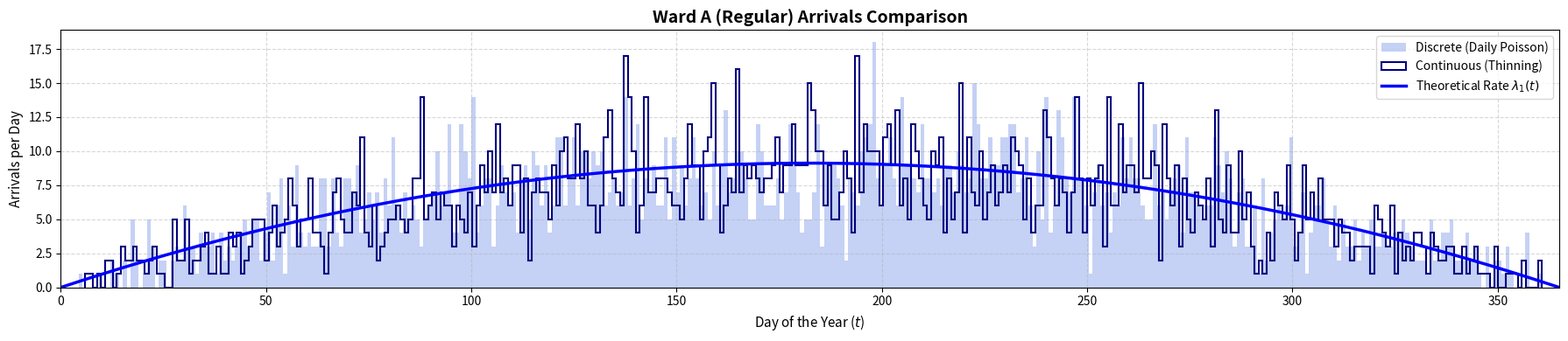
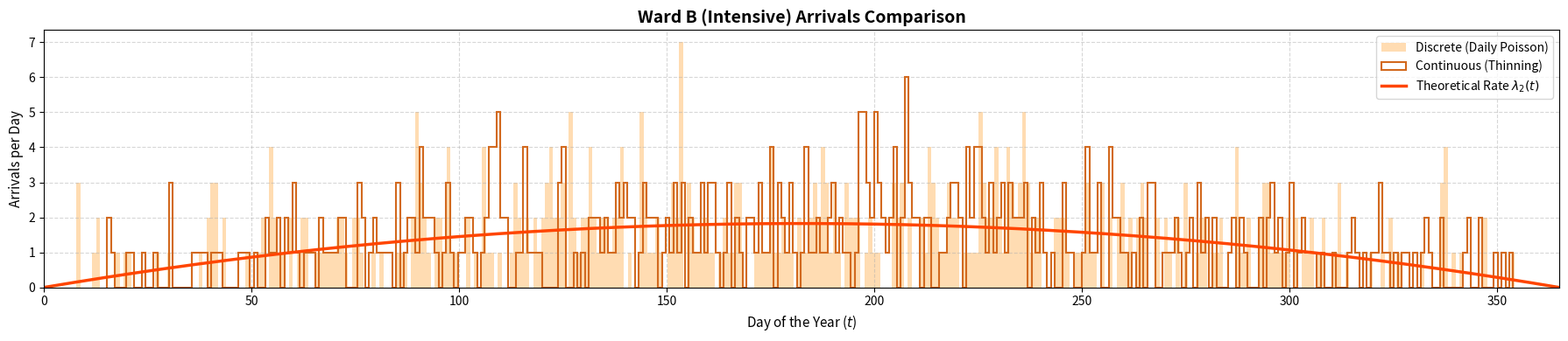
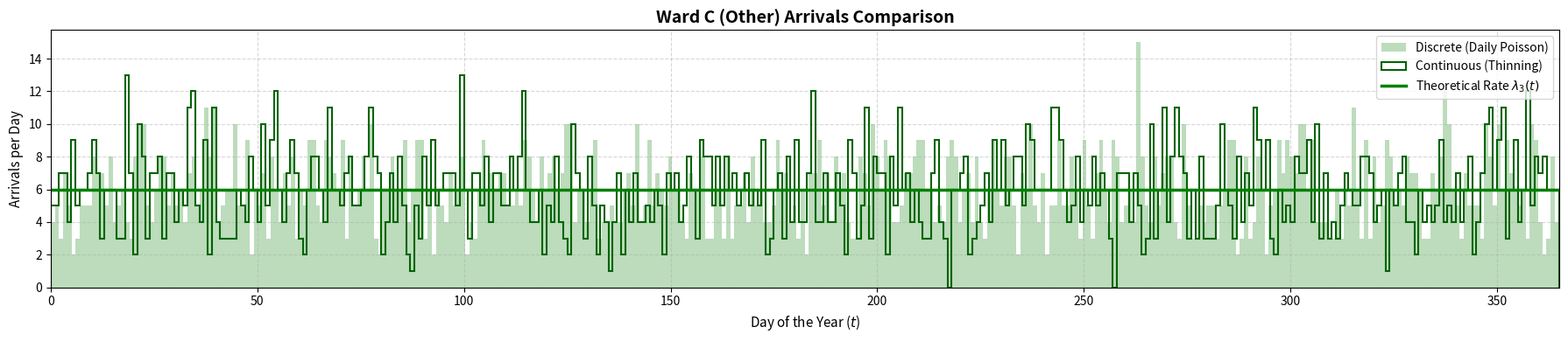
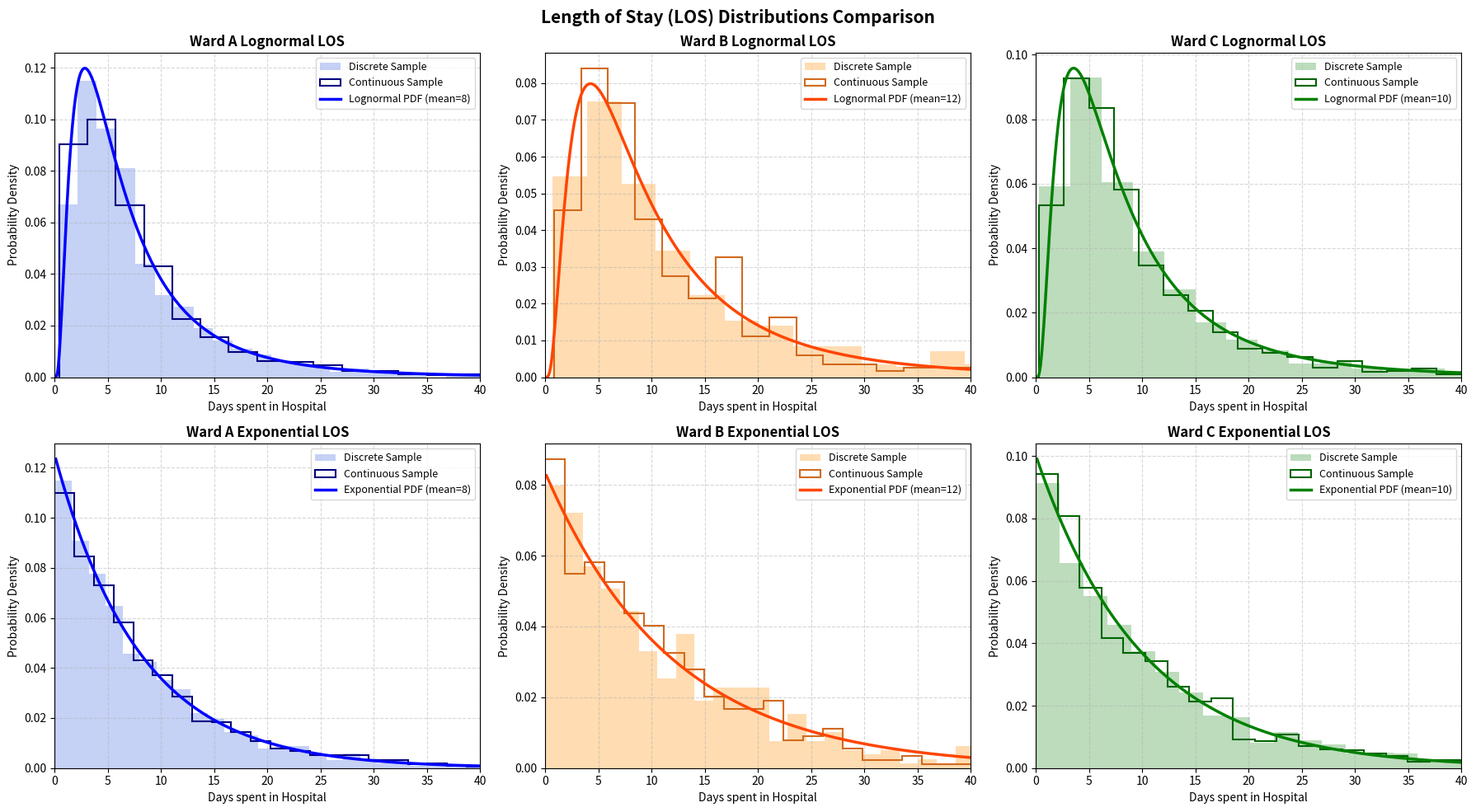

Python code for these plots, in order: (Note: this script raises an exception after producing the figures.)
import matplotlib.pyplot as plt

import numpy as np

def generate_arrivals(max_time=365, exponential=False):
    """
    Pre-generates all arrivals and lengths of stay (LOS) for a single year.
    Returns a list of sorted tuples: (arrival_time, patient_type, length_of_stay)
    """
    arrivals = []
    
    # Ward A (Regular): lambda_1(t) = -(1/3650)t^2 + (1/10)t
    t = 0
    max_lambda_A = 9.125 
    while True:
        t -= (1 / max_lambda_A) * np.log(np.random.rand())
        if t > max_time: break
        lambda_t = -(1/3650) * t**2 + 0.1 * t
        if np.random.rand() <= (lambda_t / max_lambda_A):
            sigma = np.sqrt(np.log(2))
            if exponential:
                los = np.random.exponential(scale=8)
            else:
                los = np.random.lognormal(mean=np.log(4*np.sqrt(2)), sigma=sigma)
            arrivals.append((t, 'A', los))

    # Ward B (Intensive): lambda_2(t) = 0.2 * lambda_1(t)
    t = 0
    max_lambda_B = 1.825 
    while True:
        t -= (1 / max_lambda_B) * np.log(np.random.rand())
        if t > max_time: break
        lambda_t = 0.2 * (-(1/3650) * t**2 + 0.1 * t)
        if np.random.rand() <= (lambda_t / max_lambda_B):
            sigma = np.sqrt(np.log(2))
            if exponential:
                los = np.random.exponential(scale=12)
            else:
                los = np.random.lognormal(mean=np.log(6*np.sqrt(2)), sigma=sigma)
            arrivals.append((t, 'B', los))

    # Ward C (Other): Homogeneous Poisson Process, lambda_3 = 6
    t = 0
    lambda_C = 6
    while True:
        t -= (1 / lambda_C) * np.log(np.random.rand())
        if t > max_time: break
        sigma = np.sqrt(np.log(2))
        if exponential:
            los = np.random.exponential(scale=10)
        else:
            los = np.random.lognormal(mean=np.log(5*np.sqrt(2)), sigma=sigma)
        arrivals.append((t, 'C', los))

    # Sort all arrivals chronologically
    arrivals.sort(key=lambda x: x[0])
    return arrivals

n_replications = 5
replications_data_cont_lognormal = []
replications_data_cont_exponential = []

for i in range(n_replications):
    # Set a unique seed per replication to make them reproducible
    np.random.seed(42 + i)
    replications_data_cont_lognormal.append(generate_arrivals(max_time=365))
    replications_data_cont_exponential.append(generate_arrivals(max_time=365, exponential=True))

print(f"Pre-generated arrivals and stays for {n_replications} replications.")

import numpy as np

def generate_arrivals_discrete(max_time=365, exponential=False):
    """
    Generates arrivals day-by-day using Poisson distributions.
    Returns a list of sorted tuples: (arrival_time, patient_type, length_of_stay)
    """
    arrivals = []
    sigma = np.sqrt(np.log(2))
    
    for d in range(max_time+1):
        # We evaluate the rate at the midpoint of the day (d + 0.5)
        t_mid = d + 0.5
        
        # --- 1. Ward A (Regular) ---
        # Calculate rate, ensuring it doesn't go negative
        lambda_A = max(0, -(1/3650) * (t_mid**2) + 0.1 * t_mid)
        # Sample the number of arrivals for this day
        n_A = np.random.poisson(lambda_A)
        
        for _ in range(n_A):
            # Distribute the arrival time uniformly within day [d, d+1]
            arrival_time = d + np.random.rand()
            if exponential:
                los = np.random.exponential(scale=8)
            else:
                los = np.random.lognormal(mean=np.log(4*np.sqrt(2)), sigma=sigma)
            arrivals.append((arrival_time, 'A', los))
            
        # --- 2. Ward B (Intensive) ---
        lambda_B = 0.2 * lambda_A
        n_B = np.random.poisson(lambda_B)
        for _ in range(n_B):
            arrival_time = d + np.random.rand()
            if exponential:
                los = np.random.exponential(scale=12)
            else:
                los = np.random.lognormal(mean=np.log(6*np.sqrt(2)), sigma=sigma)
            arrivals.append((arrival_time, 'B', los))
            
        # --- 3. Ward C (Other) ---
        lambda_C = 6.0
        n_C = np.random.poisson(lambda_C)
        for _ in range(n_C):
            arrival_time = d + np.random.rand()
            if exponential:
                los = np.random.exponential(scale=10)
            else:
                los = np.random.lognormal(mean=np.log(5*np.sqrt(2)), sigma=sigma)
            arrivals.append((arrival_time, 'C', los))
            
    # Sort all arrivals chronologically so the simulation can process them in order
    arrivals.sort(key=lambda x: x[0])
    return arrivals



n_replications = 5
replications_data_disc_lognormal = []
replications_data_disc_exponential = []

for i in range(n_replications):
    # Set a unique seed per replication to make them reproducible
    np.random.seed(42 + i)
    replications_data_disc_lognormal.append(generate_arrivals_discrete(max_time=365))
    replications_data_disc_exponential.append(generate_arrivals_discrete(max_time=365, exponential=True))

print(f"Pre-generated arrivals and stays for {n_replications} replications.")

import numpy as np
import matplotlib.pyplot as plt
import scipy.stats as stats

# 1. Extract the first replication of all pre-generated datasets
arrivals_cont_log = replications_data_cont_lognormal[0]
arrivals_cont_exp = replications_data_cont_exponential[0]
arrivals_disc_log = replications_data_disc_lognormal[0]
arrivals_disc_exp = replications_data_disc_exponential[0]

# --- Extract Continuous Lognormal Data (for Arrival times) ---
times_cont_A = [t for t, p_type, los in arrivals_cont_log if p_type == 'A']
times_cont_B = [t for t, p_type, los in arrivals_cont_log if p_type == 'B']
times_cont_C = [t for t, p_type, los in arrivals_cont_log if p_type == 'C']

# --- Extract Discrete Lognormal Data (for Arrival times) ---
times_disc_A = [t for t, p_type, los in arrivals_disc_log if p_type == 'A']
times_disc_B = [t for t, p_type, los in arrivals_disc_log if p_type == 'B']
times_disc_C = [t for t, p_type, los in arrivals_disc_log if p_type == 'C']

# --- Extract Lognormal Length of Stay ---
los_cont_log_A = [los for t, p_type, los in arrivals_cont_log if p_type == 'A']
los_cont_log_B = [los for t, p_type, los in arrivals_cont_log if p_type == 'B']
los_cont_log_C = [los for t, p_type, los in arrivals_cont_log if p_type == 'C']

los_disc_log_A = [los for t, p_type, los in arrivals_disc_log if p_type == 'A']
los_disc_log_B = [los for t, p_type, los in arrivals_disc_log if p_type == 'B']
los_disc_log_C = [los for t, p_type, los in arrivals_disc_log if p_type == 'C']

# --- Extract Exponential Length of Stay ---
los_cont_exp_A = [los for t, p_type, los in arrivals_cont_exp if p_type == 'A']
los_cont_exp_B = [los for t, p_type, los in arrivals_cont_exp if p_type == 'B']
los_cont_exp_C = [los for t, p_type, los in arrivals_cont_exp if p_type == 'C']

los_disc_exp_A = [los for t, p_type, los in arrivals_disc_exp if p_type == 'A']
los_disc_exp_B = [los for t, p_type, los in arrivals_disc_exp if p_type == 'B']
los_disc_exp_C = [los for t, p_type, los in arrivals_disc_exp if p_type == 'C']


# 2. Define Theoretical Grids
t_grid = np.linspace(0, 365, 1000)
rate_A_theoretical = -(1/3650) * (t_grid**2) + 0.1 * t_grid
rate_B_theoretical = 0.2 * rate_A_theoretical
rate_C_theoretical = np.ones_like(t_grid) * 6.0

sigma = np.sqrt(np.log(2))
los_grid = np.linspace(0.1, 40, 500)


# =====================================================================
# STANDALONE ARRIVAL PLOTS (Full-Width, 3x wider)
# =====================================================================

# --- Plot 1: Ward A Arrivals ---
plt.figure(figsize=(18, 4.0))
plt.hist(times_disc_A, bins=365, color='royalblue', alpha=0.3, label='Discrete (Daily Poisson)')
plt.hist(times_cont_A, bins=365, histtype='step', color='navy', linewidth=1.5, label='Continuous (Thinning)')
plt.plot(t_grid, rate_A_theoretical, color='blue', linewidth=2.5, label='Theoretical Rate $\lambda_1(t)$')
plt.title('Ward A (Regular) Arrivals Comparison', fontsize=14, fontweight='bold')
plt.xlabel('Day of the Year ($t$)', fontsize=11)
plt.ylabel('Arrivals per Day', fontsize=11)
plt.xlim(0, 365)
plt.grid(True, linestyle='--', alpha=0.5)
plt.legend(fontsize=10, loc='upper right')
plt.tight_layout()
plt.show()

# --- Plot 2: Ward B Arrivals ---
plt.figure(figsize=(18, 4.0))
plt.hist(times_disc_B, bins=365, color='darkorange', alpha=0.3, label='Discrete (Daily Poisson)')
plt.hist(times_cont_B, bins=365, histtype='step', color='chocolate', linewidth=1.5, label='Continuous (Thinning)')
plt.plot(t_grid, rate_B_theoretical, color='orangered', linewidth=2.5, label='Theoretical Rate $\lambda_2(t)$')
plt.title('Ward B (Intensive) Arrivals Comparison', fontsize=14, fontweight='bold')
plt.xlabel('Day of the Year ($t$)', fontsize=11)
plt.ylabel('Arrivals per Day', fontsize=11)
plt.xlim(0, 365)
plt.grid(True, linestyle='--', alpha=0.5)
plt.legend(fontsize=10, loc='upper right')
plt.tight_layout()
plt.show()

# --- Plot 3: Ward C Arrivals ---
plt.figure(figsize=(18, 4.0))
plt.hist(times_disc_C, bins=365, color='forestgreen', alpha=0.3, label='Discrete (Daily Poisson)')
plt.hist(times_cont_C, bins=365, histtype='step', color='darkgreen', linewidth=1.5, label='Continuous (Thinning)')
plt.plot(t_grid, rate_C_theoretical, color='green', linewidth=2.5, label='Theoretical Rate $\lambda_3(t)$')
plt.title('Ward C (Other) Arrivals Comparison', fontsize=14, fontweight='bold')
plt.xlabel('Day of the Year ($t$)', fontsize=11)
plt.ylabel('Arrivals per Day', fontsize=11)
plt.xlim(0, 365)
plt.grid(True, linestyle='--', alpha=0.5)
plt.legend(fontsize=10, loc='upper right')
plt.tight_layout()
plt.show()


# =====================================================================
# SUBPLOTS: LENGTH OF STAY (LOS) COMPARISON (2 Rows x 3 Columns)
# =====================================================================
fig, axes = plt.subplots(2, 3, figsize=(18, 10))
plt.subplots_adjust(hspace=0.35, wspace=0.25)

# ----------------------------------------------
# ROW 1: LOGNORMAL LENGTH OF STAY (From pre-generated lognormal dataset)
# ----------------------------------------------
# --- Subplot 1: Ward A Lognormal ---
pdf_log_A = stats.lognorm.pdf(los_grid, s=sigma, scale=4*np.sqrt(2))
axes[0, 0].hist(los_disc_log_A, bins=40, density=True, color='royalblue', alpha=0.3, label='Discrete Sample')
axes[0, 0].hist(los_cont_log_A, bins=40, density=True, histtype='step', color='navy', linewidth=1.5, label='Continuous Sample')
axes[0, 0].plot(los_grid, pdf_log_A, color='blue', linewidth=2.5, label='Lognormal PDF (mean=8)')
axes[0, 0].set_title('Ward A Lognormal LOS', fontsize=12, fontweight='bold')
axes[0, 0].set_xlabel('Days spent in Hospital', fontsize=10)
axes[0, 0].set_ylabel('Probability Density', fontsize=10)
axes[0, 0].set_xlim(0, 40)
axes[0, 0].grid(True, linestyle='--', alpha=0.5)
axes[0, 0].legend(fontsize=9)

# --- Subplot 2: Ward B Lognormal ---
pdf_log_B = stats.lognorm.pdf(los_grid, s=sigma, scale=6*np.sqrt(2))
axes[0, 1].hist(los_disc_log_B, bins=40, density=True, color='darkorange', alpha=0.3, label='Discrete Sample')
axes[0, 1].hist(los_cont_log_B, bins=40, density=True, histtype='step', color='chocolate', linewidth=1.5, label='Continuous Sample')
axes[0, 1].plot(los_grid, pdf_log_B, color='orangered', linewidth=2.5, label='Lognormal PDF (mean=12)')
axes[0, 1].set_title('Ward B Lognormal LOS', fontsize=12, fontweight='bold')
axes[0, 1].set_xlabel('Days spent in Hospital', fontsize=10)
axes[0, 1].set_ylabel('Probability Density', fontsize=10)
axes[0, 1].set_xlim(0, 40)
axes[0, 1].grid(True, linestyle='--', alpha=0.5)
axes[0, 1].legend(fontsize=9)

# --- Subplot 3: Ward C Lognormal ---
pdf_log_C = stats.lognorm.pdf(los_grid, s=sigma, scale=5*np.sqrt(2))
axes[0, 2].hist(los_disc_log_C, bins=40, density=True, color='forestgreen', alpha=0.3, label='Discrete Sample')
axes[0, 2].hist(los_cont_log_C, bins=40, density=True, histtype='step', color='darkgreen', linewidth=1.5, label='Continuous Sample')
axes[0, 2].plot(los_grid, pdf_log_C, color='green', linewidth=2.5, label='Lognormal PDF (mean=10)')
axes[0, 2].set_title('Ward C Lognormal LOS', fontsize=12, fontweight='bold')
axes[0, 2].set_xlabel('Days spent in Hospital', fontsize=10)
axes[0, 2].set_ylabel('Probability Density', fontsize=10)
axes[0, 2].set_xlim(0, 40)
axes[0, 2].grid(True, linestyle='--', alpha=0.5)
axes[0, 2].legend(fontsize=9)


# ----------------------------------------------
# ROW 2: EXPONENTIAL LENGTH OF STAY (From pre-generated exponential dataset)
# ----------------------------------------------
# --- Subplot 4: Ward A Exponential ---
pdf_exp_A = stats.expon.pdf(los_grid, scale=8.0)
axes[1, 0].hist(los_disc_exp_A, bins=40, density=True, color='royalblue', alpha=0.3, label='Discrete Sample')
axes[1, 0].hist(los_cont_exp_A, bins=40, density=True, histtype='step', color='navy', linewidth=1.5, label='Continuous Sample')
axes[1, 0].plot(los_grid, pdf_exp_A, color='blue', linewidth=2.5, label='Exponential PDF (mean=8)')
axes[1, 0].set_title('Ward A Exponential LOS', fontsize=12, fontweight='bold')
axes[1, 0].set_xlabel('Days spent in Hospital', fontsize=10)
axes[1, 0].set_ylabel('Probability Density', fontsize=10)
axes[1, 0].set_xlim(0, 40)
axes[1, 0].grid(True, linestyle='--', alpha=0.5)
axes[1, 0].legend(fontsize=9)

# --- Subplot 5: Ward B Exponential ---
pdf_exp_B = stats.expon.pdf(los_grid, scale=12.0)
axes[1, 1].hist(los_disc_exp_B, bins=40, density=True, color='darkorange', alpha=0.3, label='Discrete Sample')
axes[1, 1].hist(los_cont_exp_B, bins=40, density=True, histtype='step', color='chocolate', linewidth=1.5, label='Continuous Sample')
axes[1, 1].plot(los_grid, pdf_exp_B, color='orangered', linewidth=2.5, label='Exponential PDF (mean=12)')
axes[1, 1].set_title('Ward B Exponential LOS', fontsize=12, fontweight='bold')
axes[1, 1].set_xlabel('Days spent in Hospital', fontsize=10)
axes[1, 1].set_ylabel('Probability Density', fontsize=10)
axes[1, 1].set_xlim(0, 40)
axes[1, 1].grid(True, linestyle='--', alpha=0.5)
axes[1, 1].legend(fontsize=9)

# --- Subplot 6: Ward C Exponential ---
pdf_exp_C = stats.expon.pdf(los_grid, scale=10.0)
axes[1, 2].hist(los_disc_exp_C, bins=40, density=True, color='forestgreen', alpha=0.3, label='Discrete Sample')
axes[1, 2].hist(los_cont_exp_C, bins=40, density=True, histtype='step', color='darkgreen', linewidth=1.5, label='Continuous Sample')
axes[1, 2].plot(los_grid, pdf_exp_C, color='green', linewidth=2.5, label='Exponential PDF (mean=10)')
axes[1, 2].set_title('Ward C Exponential LOS', fontsize=12, fontweight='bold')
axes[1, 2].set_xlabel('Days spent in Hospital', fontsize=10)
axes[1, 2].set_ylabel('Probability Density', fontsize=10)
axes[1, 2].set_xlim(0, 40)
axes[1, 2].grid(True, linestyle='--', alpha=0.5)
axes[1, 2].legend(fontsize=9)

plt.suptitle('Length of Stay (LOS) Distributions Comparison', fontsize=15, fontweight='bold', y=0.98)
plt.tight_layout()
plt.show()

# 4. Print printouts comparing totals
print(f"--- TOTAL ARRIVALS FOR THE YEAR (Replication 0) ---")
print(f"Continuous Lognormal: Ward A = {len(times_cont_A):4d} | Ward B = {len(times_cont_B):3d} | Ward C = {len(times_cont_C):4d} | Total = {len(arrivals_cont_log):4d}")
print(f"Discrete Lognormal:   Ward A = {len(times_disc_A):4d} | Ward B = {len(times_disc_B):3d} | Ward C = {len(times_disc_C):4d} | Total = {len(arrivals_disc_log):4d}")

def simulate_hospital(cap_A, cap_B, cap_C, arrivals, max_time=365):
    # Lists to store the departure times of patients currently in beds
    beds_A = []
    beds_B = []
    beds_C = []
    
    arrivals_count = {'A': 0, 'B': 0, 'C': 0}
    relocated = {'A': 0, 'B': 0, 'C': 0}
    util_integral = {'A': 0.0, 'B': 0.0, 'C': 0.0}
    
    for t, p_type, los in arrivals:
        # 1. Update occupancy: remove patients who have already departed before time t
        beds_A = [dep for dep in beds_A if dep > t]
        beds_B = [dep for dep in beds_B if dep > t]
        beds_C = [dep for dep in beds_C if dep > t]
        
        # 2. Process the arrival
        arrivals_count[p_type] += 1
        departure_time = t + los
        
        if p_type == 'C':
            if len(beds_C) < cap_C:
                beds_C.append(departure_time)
                util_integral['C'] += los
            else:
                relocated['C'] += 1
                
        elif p_type == 'B':
            if len(beds_B) < cap_B:
                beds_B.append(departure_time)
                util_integral['B'] += los
            elif len(beds_A) < cap_A: # Overflow to Ward A
                beds_A.append(departure_time)
                util_integral['A'] += los
            else:
                relocated['B'] += 1
                
        elif p_type == 'A':
            if len(beds_A) < cap_A:
                beds_A.append(departure_time)
                util_integral['A'] += los
            else:
                relocated['A'] += 1
                
    # Calculate final results
    blocking_prob = {
        k: (relocated[k] / arrivals_count[k] if arrivals_count[k] > 0 else 0) 
        for k in ['A', 'B', 'C']
    }
    
    avg_utilization = {
        'A': util_integral['A'] / (cap_A * max_time) if cap_A > 0 else 0,
        'B': util_integral['B'] / (cap_B * max_time) if cap_B > 0 else 0,
        'C': util_integral['C'] / (cap_C * max_time) if cap_C > 0 else 0
    }
    
    total_relocated = sum(relocated.values())
    
    return {
        "arrivals": arrivals_count,
        "relocated": relocated,
        "blocking_probabilities": blocking_prob,
        "total_relocated": total_relocated,
        "avg_utilization": avg_utilization
    }

from tqdm.notebook import tqdm

CONTINUOUS = False
EXPONENTIAL = False
INTENSIVE_WEIGHT = 3

total_beds = 75
min_beds = 0

best_allocation = None
min_avg_weighted_relocated = float('inf')
normal_relocated_for_best = float('inf')

if CONTINUOUS:
    if EXPONENTIAL:
        replications_data = replications_data_cont_exponential
    else:
        replications_data = replications_data_cont_lognormal
else:
    if EXPONENTIAL:
        replications_data = replications_data_disc_exponential
    else:
        replications_data = replications_data_disc_lognormal

print(f"Starting grid search. Evaluating combinations for {total_beds} beds...")
print(f"Running {n_replications} replications per combination.\n")

for cap_A in tqdm(range(min_beds, total_beds - 2*min_beds + 1), desc="Grid Search Progress"):
    for cap_B in range(min_beds, total_beds - cap_A - min_beds + 1):
        cap_C = total_beds - cap_A - cap_B
        
        relocated_counts = [] 
        B_relocations = []
        
        for rep_arrivals in replications_data:
            res = simulate_hospital(cap_A, cap_B, cap_C, rep_arrivals, max_time=365)
            B_relocations.append(res['relocated']['B'])
            relocated_counts.append(res['total_relocated'])
            
        avg_relocated = np.mean(relocated_counts)
        avg_B_relocations = np.mean(B_relocations)
        
        weighted_avg_relocated = avg_relocated + INTENSIVE_WEIGHT * avg_B_relocations
        
        if weighted_avg_relocated < min_avg_weighted_relocated:
            min_avg_weighted_relocated = weighted_avg_relocated
            best_allocation = (cap_A, cap_B, cap_C)
            
            normal_relocated_for_best = min_avg_weighted_relocated - 2 * avg_B_relocations
            
            print(f"New Best Found -> Ward A: {cap_A:2d} | Ward B: {cap_B:2d} | Ward C: {cap_C:2d} " 
                  f"| Expected Relocations: {normal_relocated_for_best:.2f}", end='\r')
